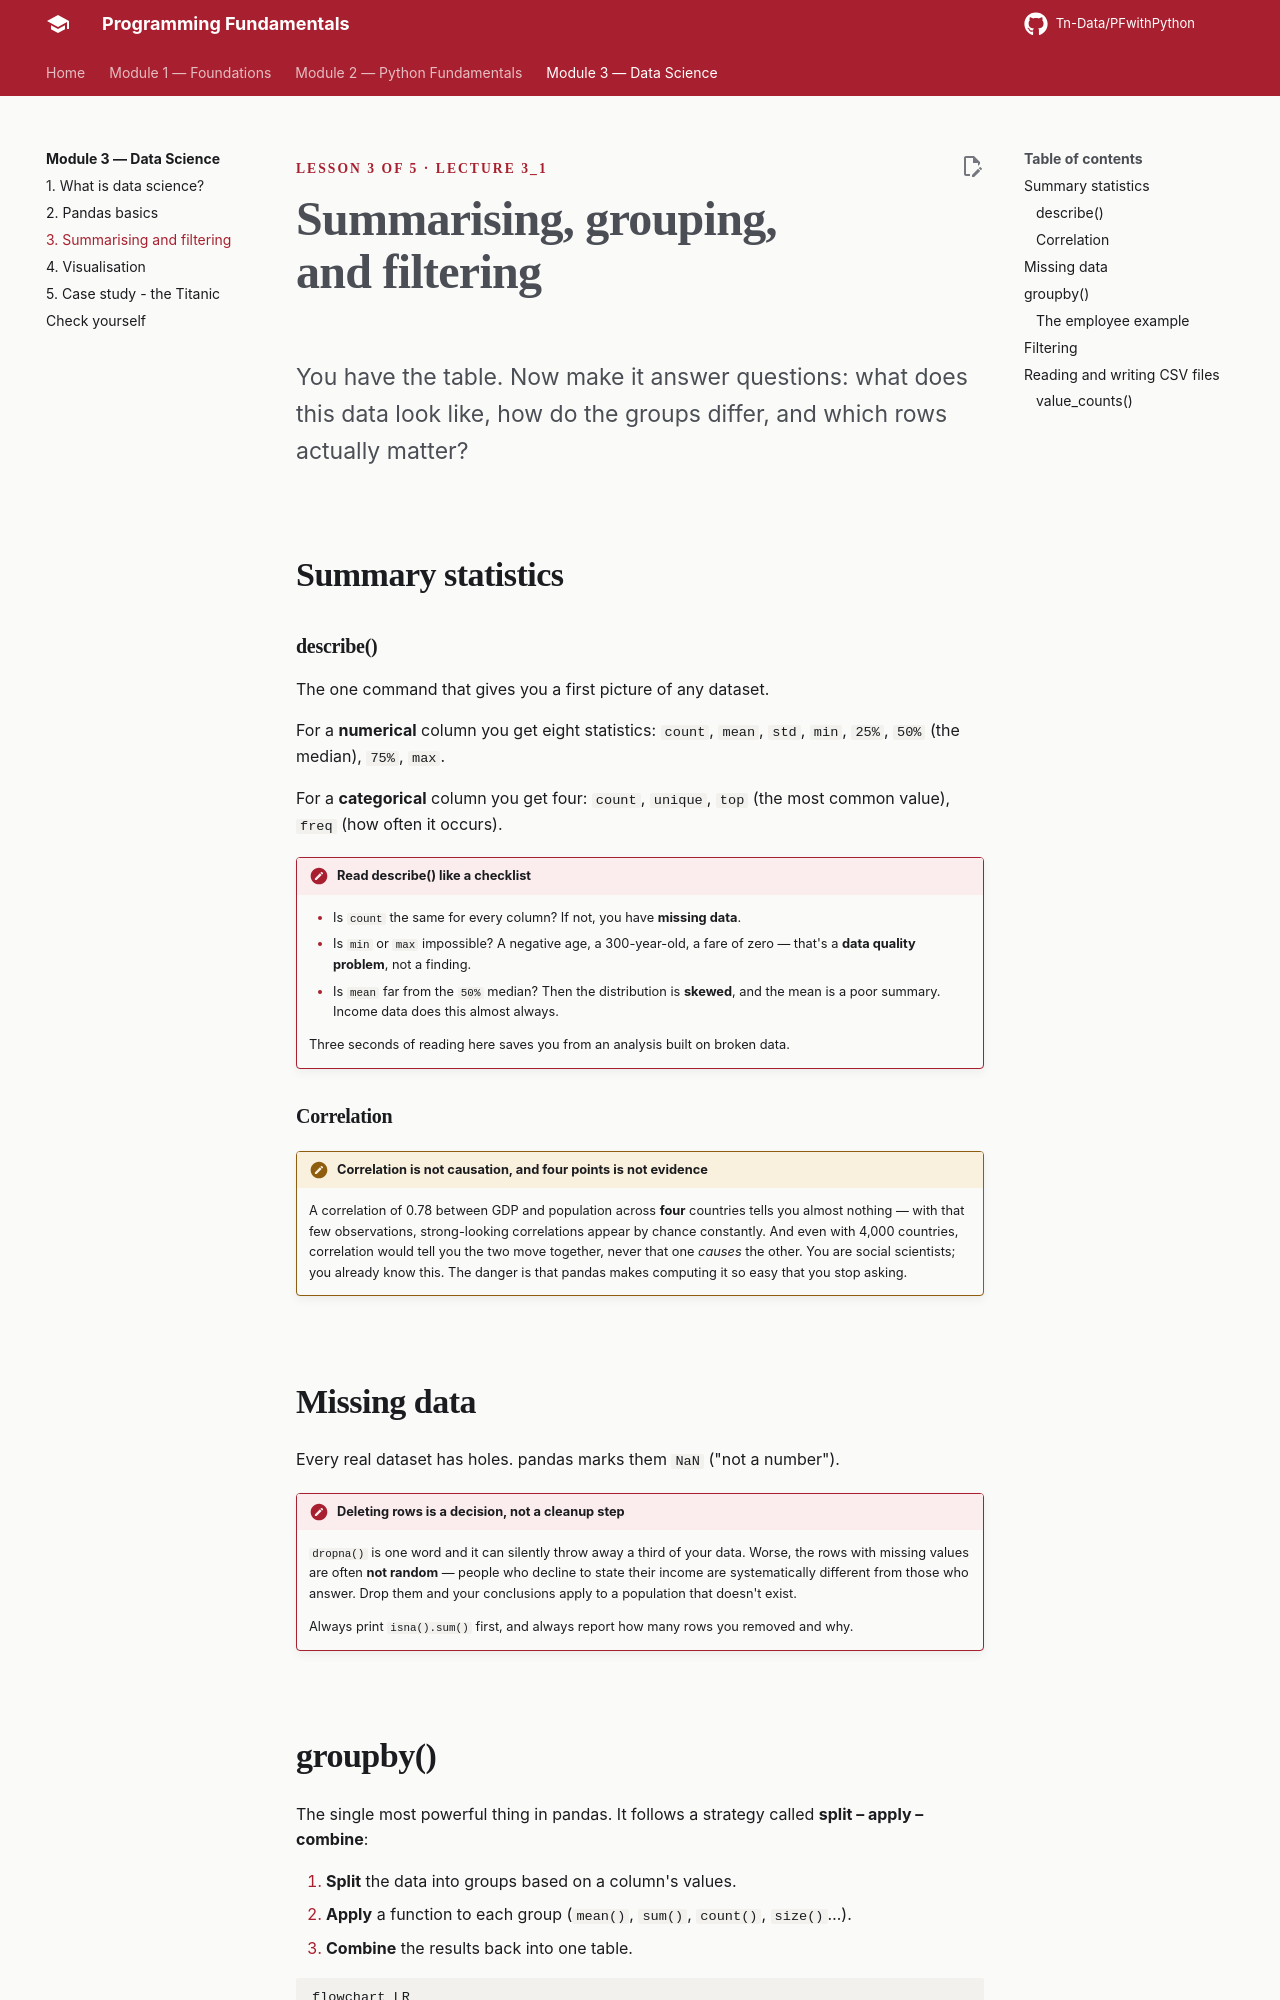

repository: Tn-Data/PFwithPython · page: module-3/03-analysis/index.html · generator: mkdocs

<div class="hero" markdown>
<span class="eyebrow">Lesson 3 of 5 · Lecture 3_1</span>
# Summarising, grouping, and filtering
<p class="lede">You have the table. Now make it answer questions: what does this data look like, how do the groups differ, and which rows actually matter?</p>
</div>

## Summary statistics

```runpy
title: The basic aggregations
sub: count, sum, mean
packages: [pandas]
---
import pandas as pd

df = pd.DataFrame({
    "GDP":        [119, 206, 240, 94],
    "median_age": [42, 47, 52, 45],
    "population": [65, 60, 83, 46],
    "pop_gr":     [0.20, -0.15, 0.20, 0.04]
}, index=['France', 'Italy', 'Germany', 'Spain'])

print(df)
print("\n--- count of rows per column ---")
print(df.count())
print("\n--- mean of each column ---")
print(df.mean())
print("\n--- the mean of one column only ---")
print("GDP mean:", df["GDP"].mean())
```

```runpy
title: agg() — several statistics at once
sub: the result is itself a DataFrame
packages: [pandas]
---
import pandas as pd

df = pd.DataFrame({
    "GDP":        [119, 206, 240, 94],
    "median_age": [42, 47, 52, 45],
    "population": [65, 60, 83, 46],
    "pop_gr":     [0.20, -0.15, 0.20, 0.04]
}, index=['France', 'Italy', 'Germany', 'Spain'])

vstat = df.agg(['mean', 'median', 'std'])
print(vstat)

print("\n--- just the GDP column of that result ---")
print(vstat['GDP'])
```

### describe()

The one command that gives you a first picture of any dataset.

For a **numerical** column you get eight statistics: `count`, `mean`, `std`, `min`, `25%`, `50%` (the median), `75%`, `max`.

For a **categorical** column you get four: `count`, `unique`, `top` (the most common value), `freq` (how often it occurs).

```runpy
title: describe()
sub: eight numbers that tell you a lot
packages: [pandas]
---
import pandas as pd

df = pd.DataFrame({
    "GDP":        [119, 206, 240, 94],
    "median_age": [42, 47, 52, 45],
    "population": [65, 60, 83, 46],
    "pop_gr":     [0.20, -0.15, 0.20, 0.04]
}, index=['France', 'Italy', 'Germany', 'Spain'])

print(df.describe().round(2))
```

!!! sowhat "Read describe() like a checklist"
    - Is `count` the same for every column? If not, you have **missing data**.
    - Is `min` or `max` impossible? A negative age, a 300-year-old, a fare of zero — that's a **data quality problem**, not a finding.
    - Is `mean` far from the `50%` median? Then the distribution is **skewed**, and the mean is a poor summary. Income data does this almost always.

    Three seconds of reading here saves you from an analysis built on broken data.

### Correlation

```runpy
title: The correlation matrix
sub: which variables move together
packages: [pandas]
---
import pandas as pd

df = pd.DataFrame({
    "GDP":        [119, 206, 240, 94],
    "median_age": [42, 47, 52, 45],
    "population": [65, 60, 83, 46],
    "pop_gr":     [0.20, -0.15, 0.20, 0.04]
}, index=['France', 'Italy', 'Germany', 'Spain'])

print(df.corr().round(2))

print("\n--- correlation of everything with GDP ---")
print(df.corr()['GDP'].round(2))

print("\n--- one specific pair ---")
print("GDP vs population:", round(df.corr()['GDP']['population'], 2))
```

!!! trap "Correlation is not causation, and four points is not evidence"
    A correlation of 0.78 between GDP and population across **four** countries tells you almost nothing — with that few observations, strong-looking correlations appear by chance constantly. And even with 4,000 countries, correlation would tell you the two move together, never that one *causes* the other. You are social scientists; you already know this. The danger is that pandas makes computing it so easy that you stop asking.

## Missing data

Every real dataset has holes. pandas marks them `NaN` ("not a number").

```runpy
title: Finding and handling missing values
sub: isna, dropna, and the subset argument
packages: [pandas]
---
import pandas as pd

data = pd.DataFrame({"A": [1, 2.1, None, 4.7, 5.6, 6.8],
                     "B": [.25, None, None, 4, 12.2, 14.4]})
print(data)

print("\n--- isna() : True where a value is missing ---")
print(data.isna())

print("\n--- isna().sum() : how many missing per column ---")
print(data.isna().sum())

print("\n--- dropna() : remove any row with a missing value ---")
print(data.dropna())

print("\n--- but the original is unchanged ---")
print(data)

print("\n--- dropna(subset=['A']) : only care about missing A ---")
print(data.dropna(subset=['A']))

print("\n--- dropna(axis=1) : drop the COLUMNS that have gaps ---")
print(data.dropna(axis=1))
```

!!! sowhat "Deleting rows is a decision, not a cleanup step"
    `dropna()` is one word and it can silently throw away a third of your data. Worse, the rows with missing values are often **not random** — people who decline to state their income are systematically different from those who answer. Drop them and your conclusions apply to a population that doesn't exist.

    Always print `isna().sum()` first, and always report how many rows you removed and why.
